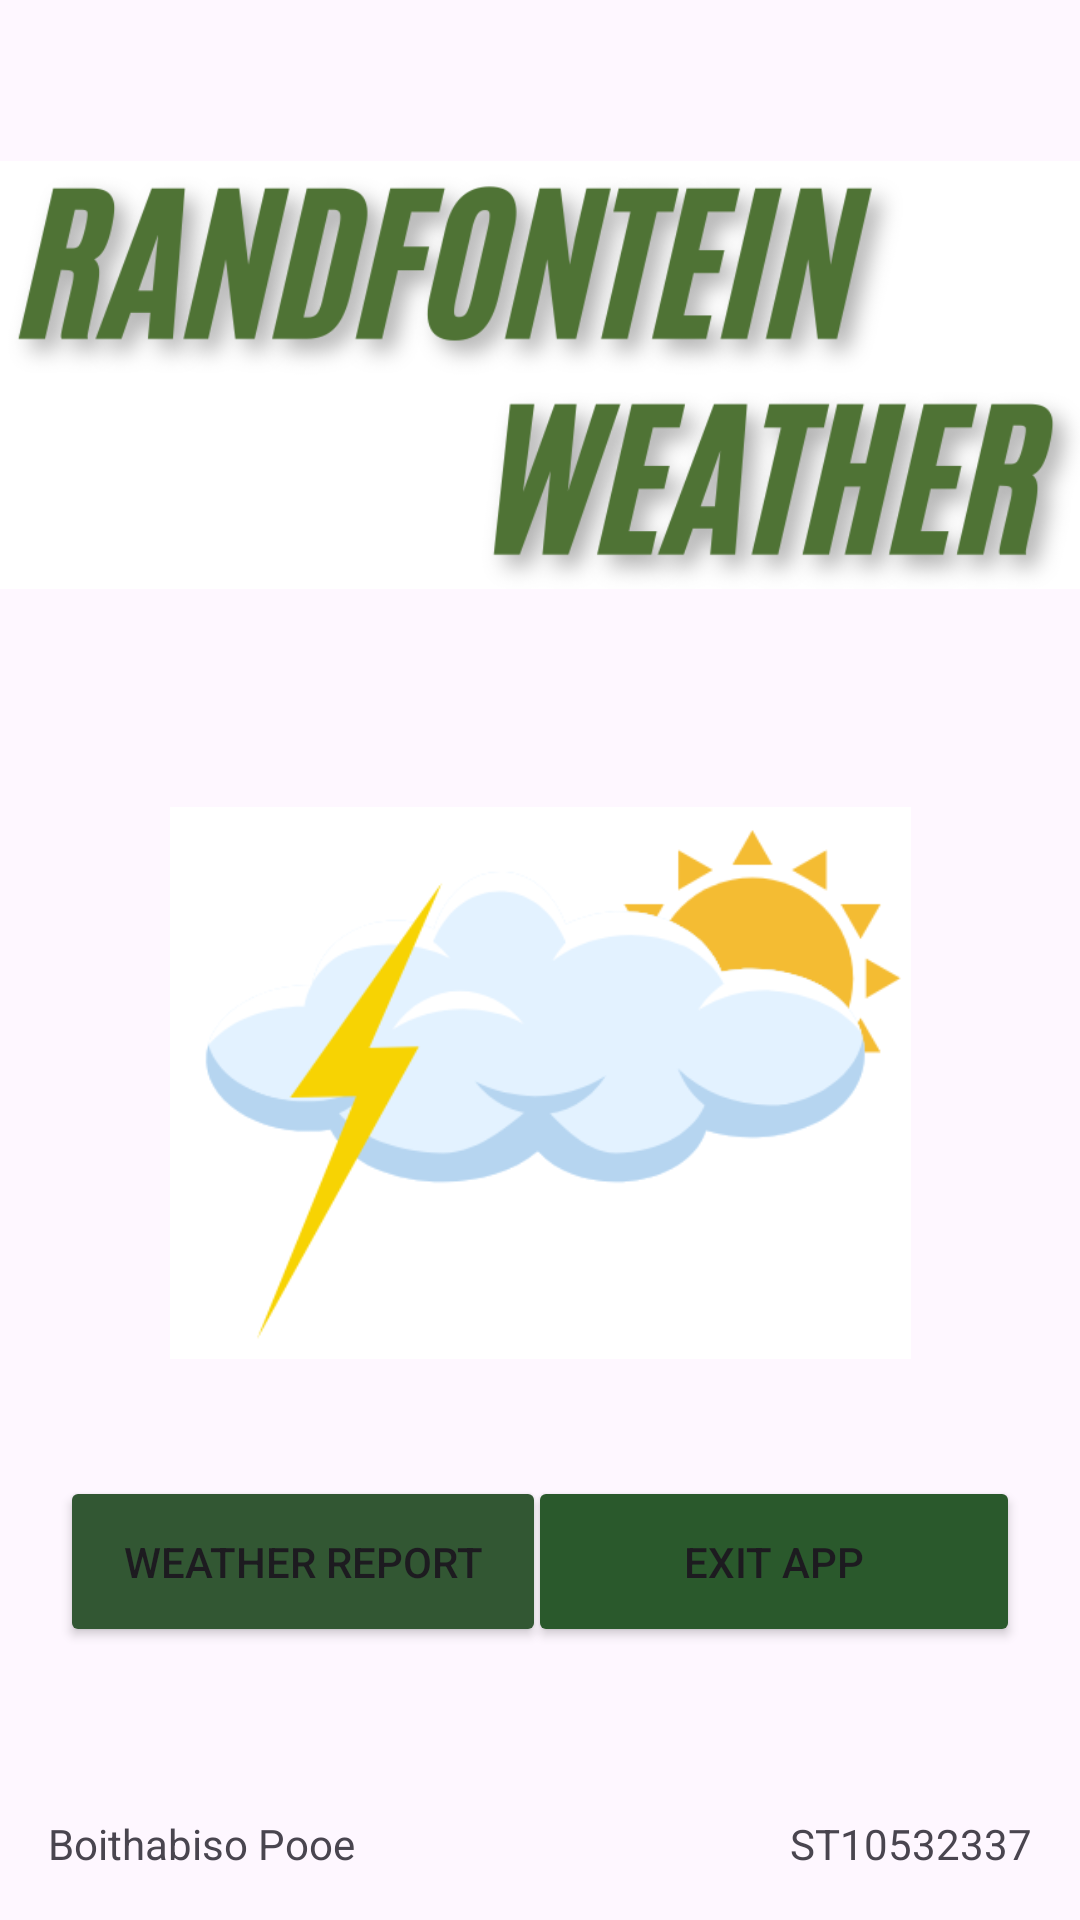

Reconstruct the res/layout file that produces this screen, plus the resources it refers to.
<!-- AndroidManifest.xml: application theme Theme.PracticumPractice -->
<!-- res/layout/activity_main.xml -->
<?xml version="1.0" encoding="utf-8"?>
<androidx.constraintlayout.widget.ConstraintLayout
    xmlns:android="http://schemas.android.com/apk/res/android"
    xmlns:app="http://schemas.android.com/apk/res-auto"
    xmlns:tools="http://schemas.android.com/tools"
    android:id="@+id/main"
    android:layout_width="match_parent"
    android:layout_height="match_parent"
    tools:context=".MainActivity">

    <ImageView
        android:id="@+id/imageView3"
        android:layout_width="0dp"
        android:layout_height="250dp"
        android:scaleType="fitCenter"
        app:srcCompat="@drawable/randfontein"
        app:layout_constraintTop_toTopOf="parent"
        app:layout_constraintStart_toStartOf="parent"
        app:layout_constraintEnd_toEndOf="parent" />

    <ImageView
        android:id="@+id/imageView4"
        android:layout_width="247dp"
        android:layout_height="222dp"
        android:scaleType="fitCenter"
        app:srcCompat="@drawable/randfontein__1_"
        app:layout_constraintTop_toBottomOf="@id/imageView3"
        app:layout_constraintStart_toStartOf="parent"
        app:layout_constraintEnd_toEndOf="parent" />

    <Button
        android:id="@+id/btnReport"
        android:layout_width="162dp"
        android:layout_height="57dp"
        android:text="Weather report"
        android:backgroundTint="#325733"
        app:layout_constraintTop_toBottomOf="@id/imageView4"
        app:layout_constraintStart_toStartOf="parent"
        android:layout_marginStart="20dp"
        android:layout_marginTop="20dp" />

    <Button
        android:id="@+id/btnExit"
        android:layout_width="164dp"
        android:layout_height="57dp"
        android:layout_marginEnd="20dp"
        android:backgroundTint="#2A592C"
        android:text="Exit app"
        app:layout_constraintEnd_toEndOf="parent"
        app:layout_constraintTop_toTopOf="@id/btnReport" />

    <TextView
        android:id="@+id/textView"
        android:layout_width="wrap_content"
        android:layout_height="wrap_content"
        android:text="Boithabiso Pooe"
        app:layout_constraintBottom_toBottomOf="parent"
        app:layout_constraintStart_toStartOf="parent"
        android:layout_marginStart="16dp"
        android:layout_marginBottom="16dp" />

    <TextView
        android:id="@+id/textView2"
        android:layout_width="wrap_content"
        android:layout_height="wrap_content"
        android:layout_marginEnd="16dp"
        android:layout_marginBottom="16dp"
        android:text="ST10532337"
        app:layout_constraintBottom_toBottomOf="parent"
        app:layout_constraintEnd_toEndOf="parent"
        tools:layout_editor_absoluteX="12dp"
        tools:layout_editor_absoluteY="683dp" />

</androidx.constraintlayout.widget.ConstraintLayout>
<!-- resources referenced by this layout -->
<resources>
  <!-- drawable randfontein: png bitmap (drawable, 76715 bytes) -->
  <!-- drawable randfontein__1_: png bitmap (drawable, 18173 bytes) -->
  <style name="Theme.PracticumPractice" parent="Base.Theme.PracticumPractice" />
  <style name="Base.Theme.PracticumPractice" parent="Theme.Material3.DayNight.NoActionBar">
          
          
      </style>
</resources>
